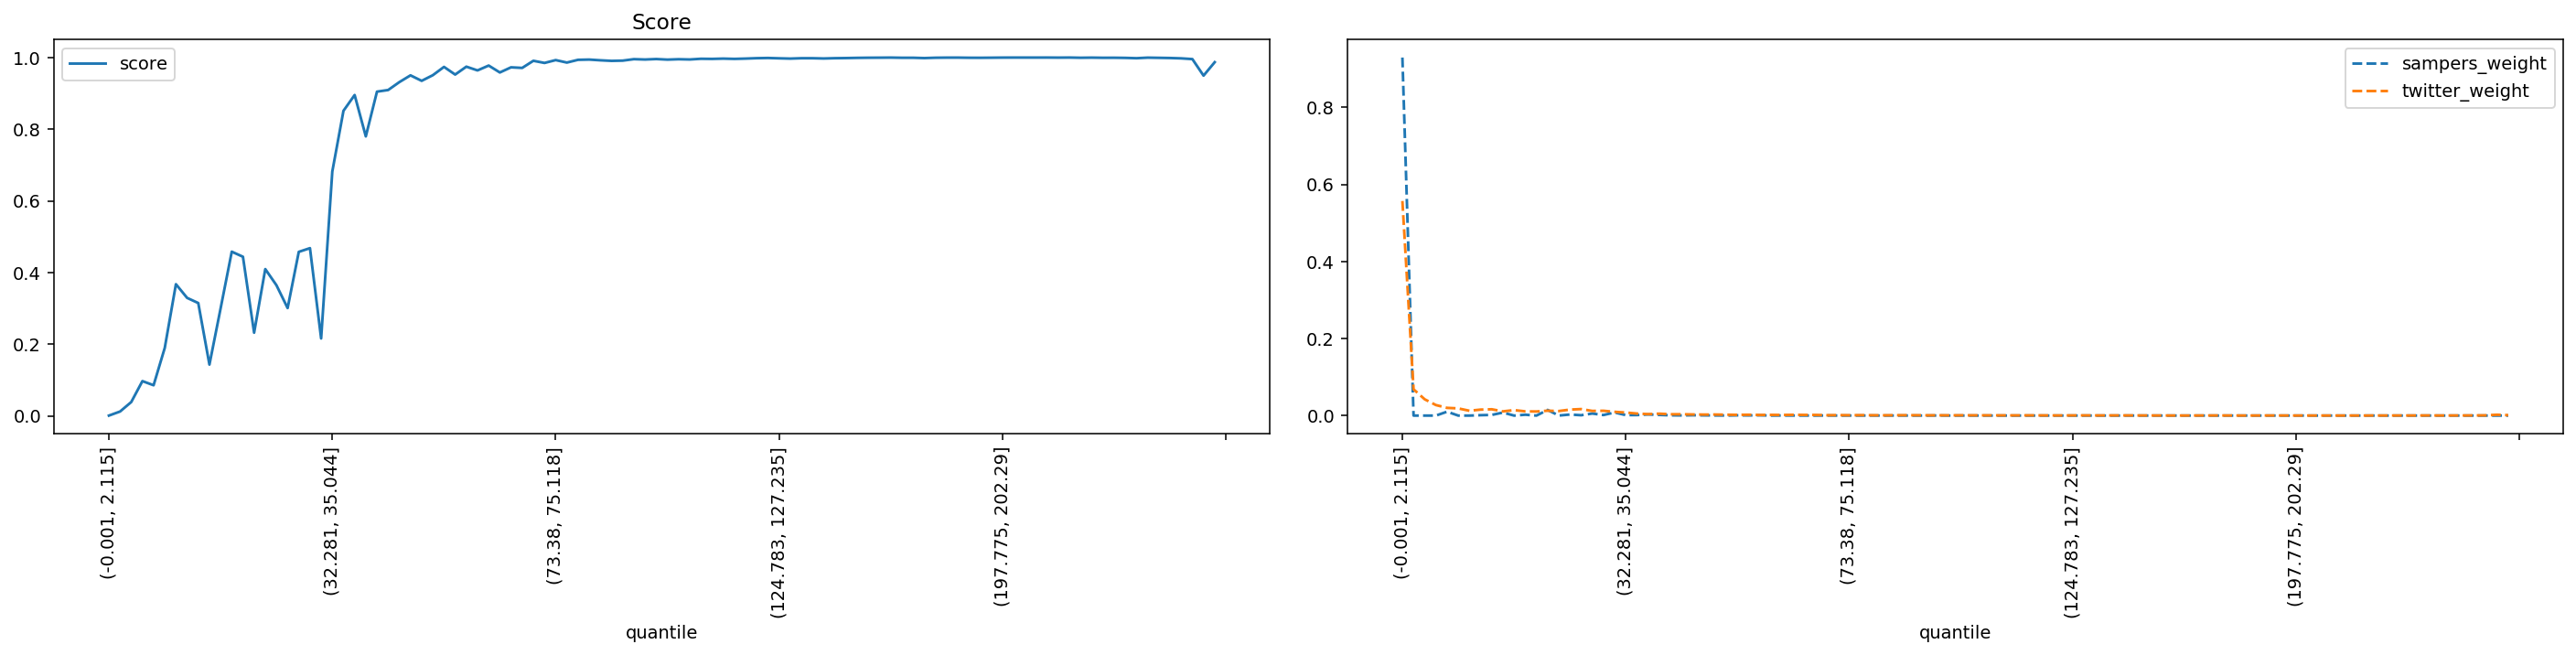

Data behind this chart, as committed beside it:
quantile, score, sampers_weight, twitter_weight
(-0.001, 2.115], 0.0006513, 0.9295, 0.5571
(2.115, 3.2], 0.01204, 0.0, 0.06833
(3.2, 4.113], 0.03843, 0.0, 0.04224
(4.113, 4.957], 0.09688, 0.0, 0.02736
(4.957, 5.788], 0.08532, 0.01015, 0.02005
(5.788, 6.614], 0.1895, 0.0, 0.01868
(6.614, 7.456], 0.3674, 0.0, 0.01253
(7.456, 8.337], 0.3292, 0.001044, 0.01552
(8.337, 9.272], 0.3147, 0.00172, 0.01639
(9.272, 10.288], 0.143, 0.007908, 0.01092
(10.288, 11.406], 0.2998, 0.0, 0.01423
(11.406, 12.65], 0.4581, 0.00226, 0.01097
(12.65, 14.062], 0.4439, 0.0, 0.01067
(14.062, 15.693], 0.2319, 0.01467, 0.01264
(15.693, 17.608], 0.4095, 0.000104, 0.01176
(17.608, 19.895], 0.3644, 0.002767, 0.01554
(19.895, 22.678], 0.3008, 0.0009545, 0.01691
(22.678, 25.793], 0.4576, 0.005319, 0.01207
(25.793, 29.162], 0.4679, 0.001467, 0.01249
(29.162, 32.281], 0.2159, 0.008106, 0.009744
(32.281, 35.044], 0.6817, 0.001253, 0.007913
(35.044, 37.614], 0.8513, 0.001391, 0.005299
(37.614, 40.002], 0.8953, 0.002932, 0.00375
(40.002, 42.213], 0.7798, 0.001739, 0.004966
(42.213, 44.525], 0.9047, 0.000764, 0.003471
(44.525, 46.962], 0.9093, 0.000456, 0.003471
(46.962, 49.411], 0.9312, 0.0009074, 0.002949
(49.411, 51.915], 0.9502, 0.0006092, 0.002597
(51.915, 54.193], 0.9349, 0.0003501, 0.002741
(54.193, 56.242], 0.9506, 0.000137, 0.002289
(56.242, 58.166], 0.9738, 0.0006785, 0.00189
(58.166, 60.05], 0.9524, 0.0004389, 0.002196
(60.05, 61.85], 0.9744, 0.0007958, 0.001589
(61.85, 63.607], 0.9639, 7.105765449257672e-05, 0.001819
(63.607, 65.353], 0.9775, 0.0002062, 0.001564
(65.353, 67.048], 0.9582, 9.420940669183869e-05, 0.00201
(67.048, 68.668], 0.9726, 9.639847015631595e-05, 0.001677
(68.668, 70.216], 0.9709, 2.4928843097026352e-05, 0.00166
(70.216, 71.784], 0.9908, 0.0002459, 0.0009228
(71.784, 73.38], 0.9848, 6.015943444240482e-06, 0.001168
(73.38, 75.118], 0.9928, 9.254146502106942e-05, 0.0008934
(75.118, 76.989], 0.9858, 5.5765059820294916e-05, 0.001133
(76.989, 78.993], 0.9935, 0.0001114, 0.0008591
(78.993, 81.161], 0.9942, 1.268439535376989e-05, 0.0007417
(81.161, 83.559], 0.9922, 8.327481785101994e-05, 0.0008714
(83.559, 86.01], 0.9906, 7.927532874942696e-05, 0.000962
(86.01, 88.485], 0.9913, 1.0589405011066688e-05, 0.0008934
(88.485, 90.999], 0.9954, 4.2210744084134576e-05, 0.0006829
(90.999, 93.534], 0.9944, 0.0002239, 0.0007539
(93.534, 96.205], 0.9957, 1.4019754961699545e-05, 0.0006437
(96.205, 99.019], 0.9941, 4.0273718988061314e-05, 0.0007686
(99.019, 102.003], 0.9952, 2.881790619401027e-05, 0.0006903
(102.003, 105.095], 0.9945, 1.2448086305511298e-05, 0.0006805
(105.095, 108.257], 0.9964, 7.774550610617719e-06, 0.0005752
(108.257, 111.141], 0.9961, 2.203870102309058e-06, 0.0005679
(111.141, 113.928], 0.9969, 6.201485702117634e-07, 0.0005336
(113.928, 116.649], 0.9961, 4.6071467220034154e-06, 0.0005923
(116.649, 119.431], 0.997, 1.200776988180002e-06, 0.000514
(119.431, 122.169], 0.9981, 1.0228960453054997e-07, 0.0004112
(122.169, 124.783], 0.9986, 4.799068106277527e-06, 0.00035
... 40 more rows
